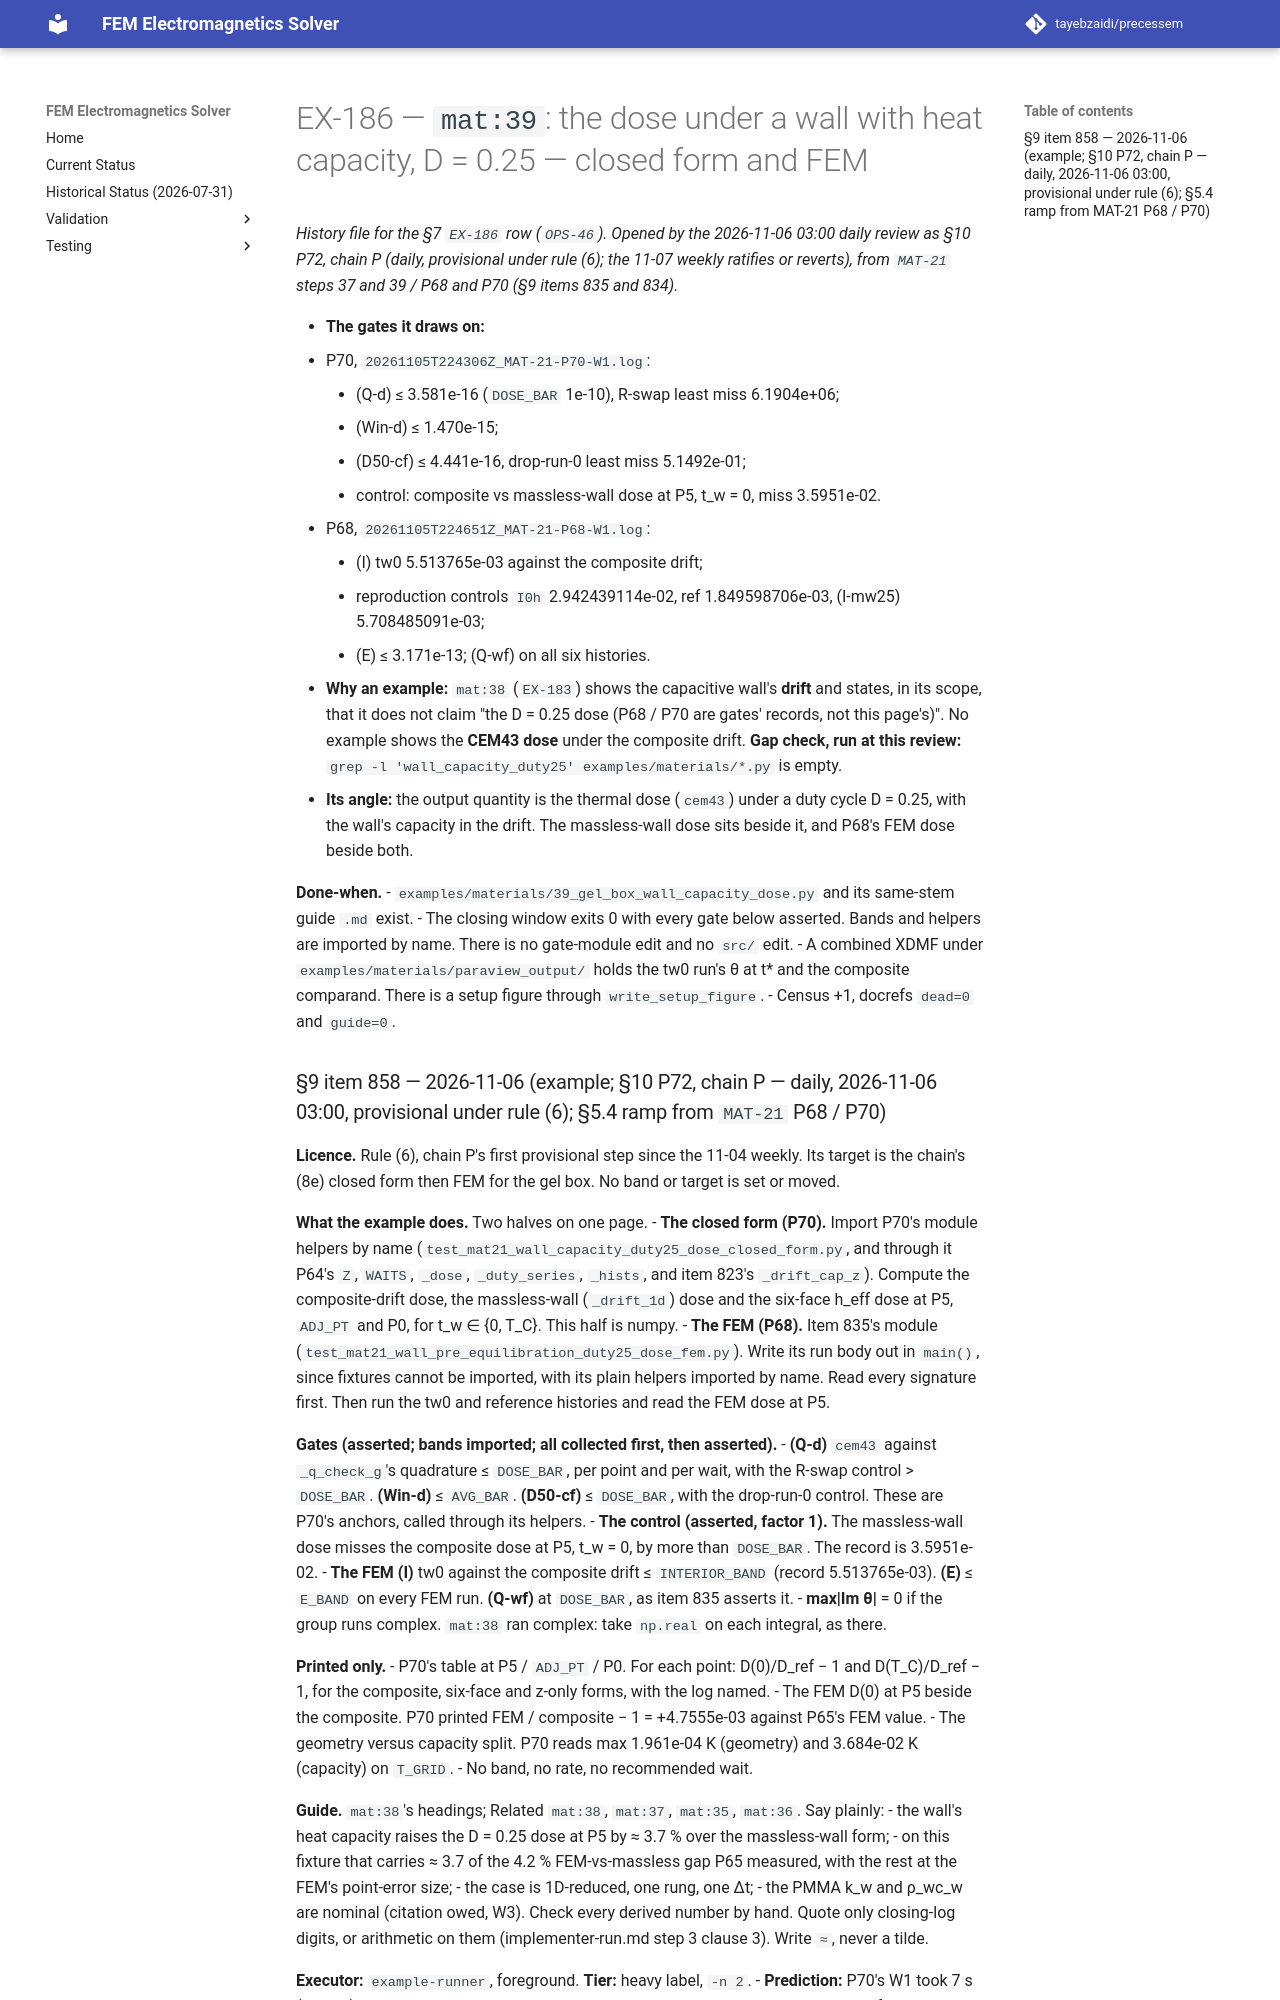

repository: tayebzaidi/precessem · page: planning/chunks/EX-186/index.html · generator: mkdocs

# EX-186 — `mat:39`: the dose under a wall with heat capacity, D = 0.25 — closed form and FEM

*History file for the §7 `EX-186` row (`OPS-46`). Opened by the 2026-11-06 03:00 daily review as §10 P72, chain P (daily, provisional under rule (6); the 11-07 weekly ratifies or reverts), from `MAT-21` steps 37 and 39 / P68 and P70 (§9 items 835 and 834).*

- **The gates it draws on:**
  - P70, `20261105T224306Z_MAT-21-P70-W1.log`:
    - (Q-d) ≤ 3.581e-16 (`DOSE_BAR` 1e-10), R-swap least miss 6.1904e+06;
    - (Win-d) ≤ 1.470e-15;
    - (D50-cf) ≤ 4.441e-16, drop-run-0 least miss 5.1492e-01;
    - control: composite vs massless-wall dose at P5, t_w = 0, miss 3.5951e-02.
  - P68, `20261105T224651Z_MAT-21-P68-W1.log`:
    - (I) tw0 5.513765e-03 against the composite drift;
    - reproduction controls `I0h` 2.942439114e-02, ref 1.849598706e-03, (I-mw25) 5.708485091e-03;
    - (E) ≤ 3.171e-13; (Q-wf) on all six histories.
- **Why an example:** `mat:38` (`EX-183`) shows the capacitive wall's **drift** and states, in its scope, that it does not claim "the D = 0.25 dose (P68 / P70 are gates' records, not this page's)". No example shows the **CEM43 dose** under the composite drift. **Gap check, run at this review:** `grep -l 'wall_capacity_duty25' examples/materials/*.py` is empty.
- **Its angle:** the output quantity is the thermal dose (`cem43`) under a duty cycle D = 0.25, with the wall's capacity in the drift. The massless-wall dose sits beside it, and P68's FEM dose beside both.

**Done-when.**
- `examples/materials/39_gel_box_wall_capacity_dose.py` and its same-stem guide `.md` exist.
- The closing window exits 0 with every gate below asserted. Bands and helpers are imported by name. There is no gate-module edit and no `src/` edit.
- A combined XDMF under `examples/materials/paraview_output/` holds the tw0 run's θ at t\* and the composite comparand. There is a setup figure through `write_setup_figure`.
- Census +1, docrefs `dead=0` and `guide=0`.
